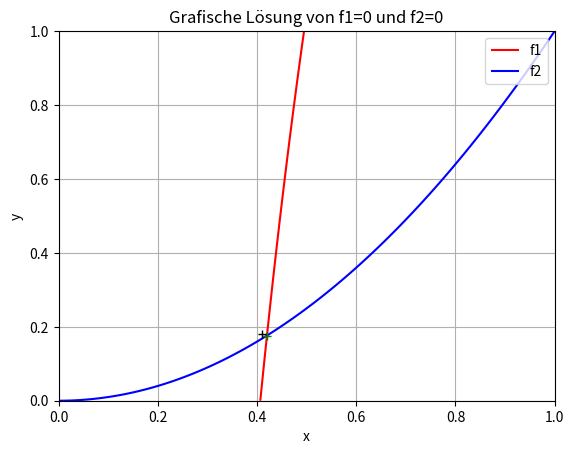

Reproduce this figure in Python.
# -*- coding: utf-8 -*-
"""
Created on Mon May 19 13:02:32 2025

@author: delo
"""

import numpy as np
import sympy as sp
import matplotlib.pyplot as plt

# %% a)
x, y = sp.symbols("x y")
"""
g = 10*(x-0.42)**2 + (y-x**2)**2 + 4
g = g.expand()
print(sp.latex(g))
"""
g = x**4 - 2 * x**2 * y + 10 * x**2 - 8.4 * x + y**2 + 5.764
g_ = sp.Matrix([g])  # macht g zur Matrix, da .jacobian nur auf Matrizen funktioniert

Dg = g_.jacobian((x, y))  # 1P

f1 = sp.lambdify((x, y), Dg[0], modules="numpy")  # 1P
f2 = sp.lambdify((x, y), Dg[1], modules="numpy")

# Graphische Lösung                                       # 2P
X, Y = np.meshgrid(np.linspace(0, 1, 100), np.linspace(0, 1, 100))

c1 = plt.contour(X, Y, f1(X, Y), levels=[0], colors="r")
h1, _ = c1.legend_elements()
c2 = plt.contour(X, Y, f2(X, Y), levels=[0], colors="b")
h2, _ = c2.legend_elements()
plt.legend([h1[0], h2[0]], ["f1", "f2"])

# Minimalstelle gemäss Plot
x0 = np.array([0.41, 0.18])

# Exakte / symbolische Lösung des Gleichungssystems Dg = 0
sol = sp.solve([Dg[0], Dg[1]], (x, y), dict=True)

print(sol)

# Erste Lösung als NumPy-Array verwenden
x0_exact = np.array([float(sol[0][x]), float(sol[0][y])])

print("Exakter berechneter Punkt:", x0_exact)


plt.plot(*x0, "+k")
plt.plot(*x0_exact, "+g")

plt.xlabel("x")
plt.ylabel("y")
plt.title("Grafische Lösung von f1=0 und f2=0")
plt.grid(True)

plt.show()


# %% b) Numerische Lösung mit Newton-Verfaren


def newton(f, df, x0, tol, max_iter=20):
    num_iter = 0
    x = np.array(x0)
    err = tol + 1
    while err > tol:
        fx = f(x).reshape(-1)
        Jx = df(x)
        d = np.linalg.solve(Jx, fx)
        x -= d

        err = np.linalg.norm(f(x), np.inf)  # 1P

        num_iter += 1
        if num_iter > max_iter:
            raise Exception("Keine Konvergenz")
    return (x, num_iter)


Hg = Dg.jacobian((x, y))  # 1P

f = sp.lambdify([(x, y)], Dg, modules="numpy")  # 1P
Df = sp.lambdify([(x, y)], Hg, modules="numpy")

x0 = np.array([0.2, 0.8])
tol = 1e-8
xk, k = newton(f, Df, x0, tol)  # 1P

# %% c)
print("x_{} = {}".format(k, xk))  # 1P
g = sp.lambdify([(x, y)], g, modules="numpy")
print("g(x_{}) = {}".format(k, g(xk)))  # 1P

"""
x_4 = [0.42   0.1764]
g(x_4) = 4.0
"""
